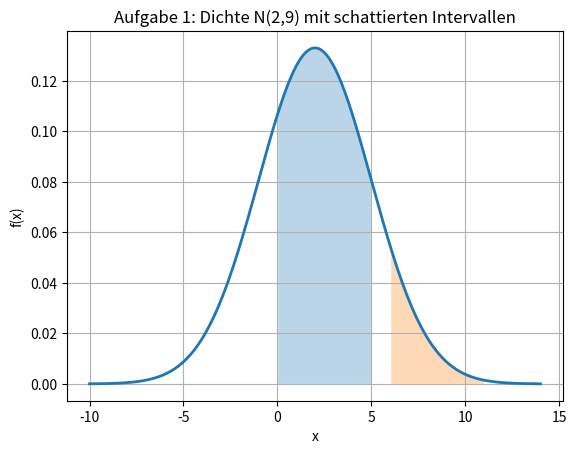
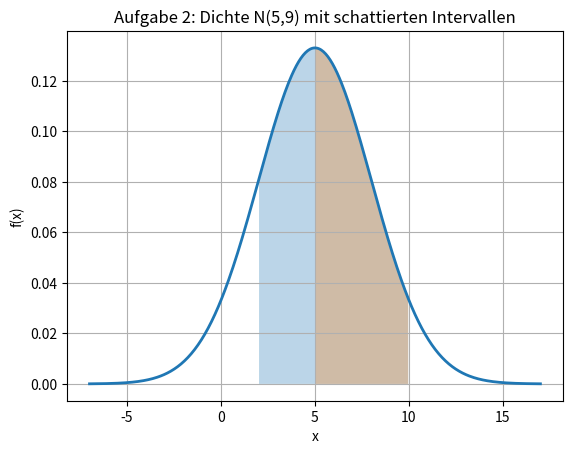

These charts were generated, in order, by the following Python code:
import numpy as np
import matplotlib.pyplot as plt


def plot_normal(mu, sigma, intervals, title):
    """
    Plot the normal distribution N(mu, sigma^2) and shade given intervals.

    Parameters:
    - mu: Mean of the distribution
    - sigma: Standard deviation
    - intervals: List of tuples (a, b) defining intervals to shade
    - title: Title of the plot
    """
    x = np.linspace(mu - 4 * sigma, mu + 4 * sigma, 400)
    y = (1 / (sigma * np.sqrt(2 * np.pi))) * np.exp(-0.5 * ((x - mu) / sigma) ** 2)

    plt.figure()
    plt.plot(x, y, linewidth=2)
    for a, b in intervals:
        mask = (x > a) & (x <= b)
        plt.fill_between(x[mask], y[mask], alpha=0.3)

    plt.title(title)
    plt.xlabel("x")
    plt.ylabel("f(x)")
    plt.grid(True)
    plt.show()


# Aufgabe 1: N(2,9) mit Intervallen (0,5) und (6,11)
plot_normal(mu=2, sigma=3, intervals=[(0, 5), (6, 11)], title="Aufgabe 1: Dichte N(2,9) mit schattierten Intervallen")

# Aufgabe 2: N(5,9) mit Intervallen (2,10) und (5,10)
plot_normal(mu=5, sigma=3, intervals=[(2, 10), (5, 10)], title="Aufgabe 2: Dichte N(5,9) mit schattierten Intervallen")
